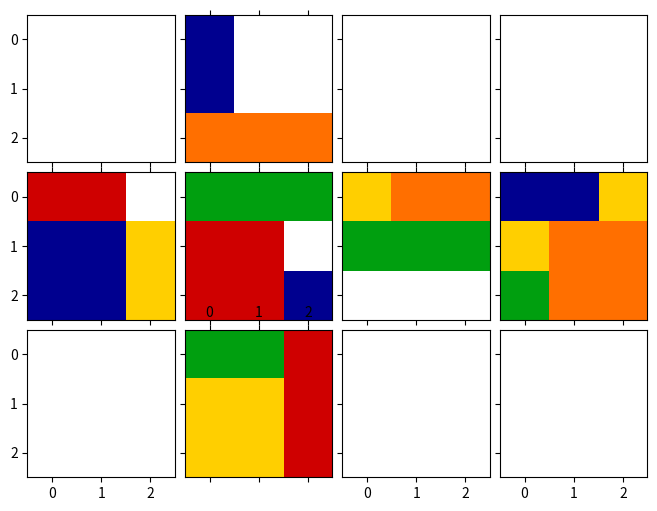

This chart was generated by the following Python code:
# ----------------------------------------------------------------------
# Rubik's cube simulator
# Numpy is used for face representation and operation
# Matplotlib only for plotting
# Written by Miguel Hernando (2017)
# The aim of this code is to give a simple rubik cube simulator to
# test Discrete Planning Techniques.
# The code was developed for AI teaching purpose.
# Universidad Politécnica de Madrid

import numpy as np
import matplotlib.pyplot as plt
from mpl_toolkits.axes_grid1 import ImageGrid
from matplotlib import colors

'''
Face State order as it is internally represented
    | 4 |
| 0 | 1 | 2 | 3 |
    | 5 |
Each face is represented by state matrix (NxN) and each cell is an integuer (0-5). 
Row and columns are disposed with the origin at the upper left corner, 
with faces disposed as the unfolded cube states. 

Rotations are referred to axis relative faces.
The outward-pointing normal of face 1 is the X axis.
The outward-pointing normal of face 2 is the Y axis.
The outward-pointing normal of face 4 is the Z axis.
 
Rotations are considered positive if they are ccw around the axis (math positive rotation)
The  cube slices are considered as layers. The upper layer (faces 1, 2 or 4) have index 0, while de 
backward layers (3,0,5) have index N-1 (N is the cube dimension)

Initial colors have the same index than their respective faces
'''


class RubCube:
    # face + rotation, face -, lateral faces (index, [tuple 1] [tuple2) tomando como base la gira +
    # giro X
    F_axis = {'front': 1, 'back': 3, 'faces': ((2, (0, 1), (-1, 0)),
                                               (4, (-1, 0), (0, -1)),
                                               (0, (0, -1), (1, 0)),
                                               (5, (1, 0), (0,
                                                            1)))}  # giro F realizado en la cara 1  capa i afecta a la i*[0,i], (0...N)*[-i 0]
    # giro Y
    R_axis = {'front': 2, 'back': 0, 'faces': ((3, (0, 1), (-1, 0)),
                                               (4, (0, -1), (1, 0)),
                                               (1, (0, -1), (1, 0)),
                                               (5, (0, -1), (1,
                                                             0)))}  # giro R realizado en la cara 2  capa i afecta a la i*[0,i], (0...N)*[-i 0]
    # giro Z
    U_axis = {'front': 4, 'back': 5, 'faces': ((0, (1, 0), (0, 1)),
                                               (1, (1, 0), (0, 1)),
                                               (2, (1, 0), (0, 1)),
                                               (3, (1, 0), (0,
                                                            1)))}  # giro U realizado en la cara 4  capa i afecta a la i*[0,i], (0...N)*[-i 0]
    axis_dict = {'x': F_axis, 'y': R_axis, 'z': U_axis}

    def __init__(self, N=3):
        self._N = N
        self._state = []
        for i in range(6):
            self._state.append(i * np.ones((N, N), dtype=np.int8))

    def rotate_90(self, axis_name='x', n=0, n_rot=1):
        '''rotates 90*n_rot around one axis ('x','y','z') the layer n'''
        if axis_name not in self.axis_dict:
            return
        axis = self.axis_dict[axis_name]
        if n == 0:  # rotate the front face
            self._state[axis['front']] = np.rot90(self._state[axis['front']], k=n_rot)
        if n == self._N - 1:
            self._state[axis['back']] = np.rot90(self._state[axis['back']], k=n_rot)
        aux = []
        for f in axis['faces']:
            if f[1][0] > 0:  # row +
                r = self._state[f[0]][n, ::f[2][1]]
            elif f[1][0] < 0:  # row -
                r = self._state[f[0]][-(n + 1), ::f[2][1]]
            elif f[1][1] > 0:  # column +
                r = self._state[f[0]][::f[2][0], n]
            else:
                r = self._state[f[0]][::f[2][0], -(n + 1)]
            aux.append(r)
        raux = np.roll(np.array(aux), (self._N) * n_rot)
        
        for i,f in enumerate(axis['faces']):
            r = raux[i]
            if f[1][0] > 0:  # row +
                self._state[f[0]][n, ::f[2][1]] = r
            elif f[1][0] < 0:  # row -
                self._state[f[0]][-(n + 1), ::f[2][1]] = r
            elif f[1][1] > 0:  # column +
                self._state[f[0]][::f[2][0], n] = r
            else:
                self._state[f[0]][::f[2][0], -(n + 1)] = r

    def set_State(self, state):
        self._state = np.copy(state)

    def get_State(self):
        return np.copy(self._state)

    def plot(self, block=True):
        plot_list = ((1, 4), (4, 0), (5, 1), (6, 2), (7, 3), (9, 5))
        color_map = colors.ListedColormap(['#00008f', '#cf0000', '#009f0f', '#ff6f00', 'w', '#ffcf00'], 6)
        fig = plt.figure(1, (8., 8.))
        grid = ImageGrid(fig, 111,  # similar to subplot(111)
                         nrows_ncols=(3, 4),  # creates 2x2 grid of axes
                         axes_pad=0.1,  # pad between axes in inch.
                         )
        for p in plot_list:
            grid[p[0]].matshow(self._state[p[1]], vmin=0, vmax=5, cmap=color_map)
        plt.show(block=block)


def equal(state1, state2):
    return np.array_equal(state1, state2)


if __name__ == '__main__':
    import sys

    try:
        N = int(sys.argv[1])
    except:
        N = 3

    a = RubCube(N)
    a.rotate_90('x', 0, -1)
    a.rotate_90('y', 0, )
    a.rotate_90('z', 0, -1)
    c = a.get_State()
    print(c)
    a.plot()
